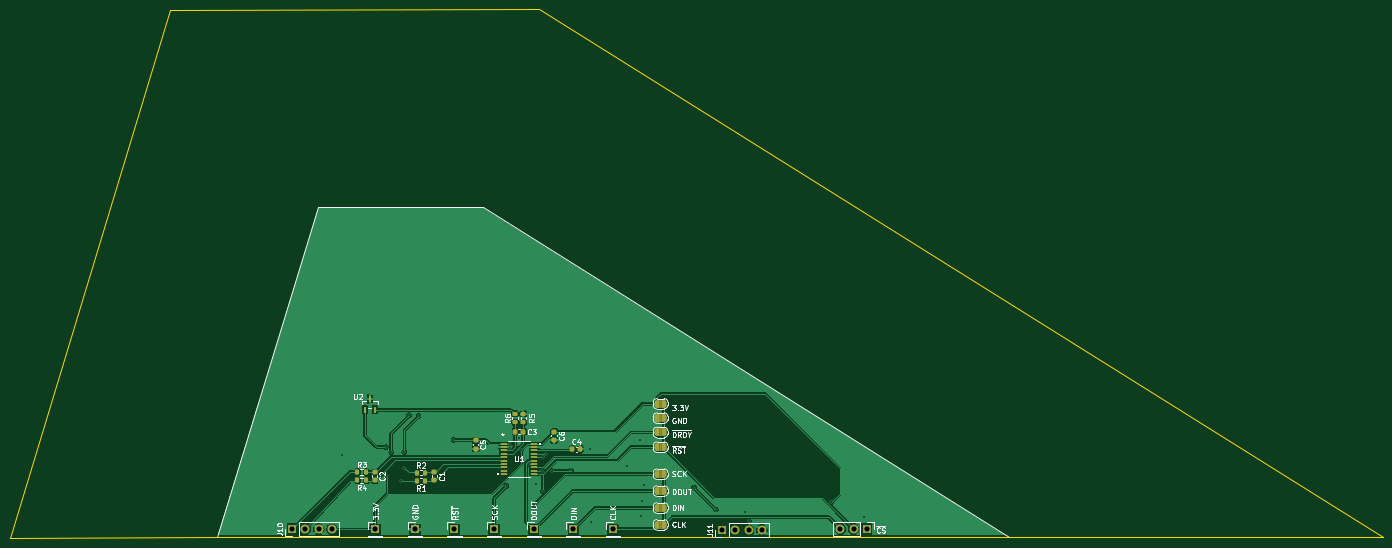
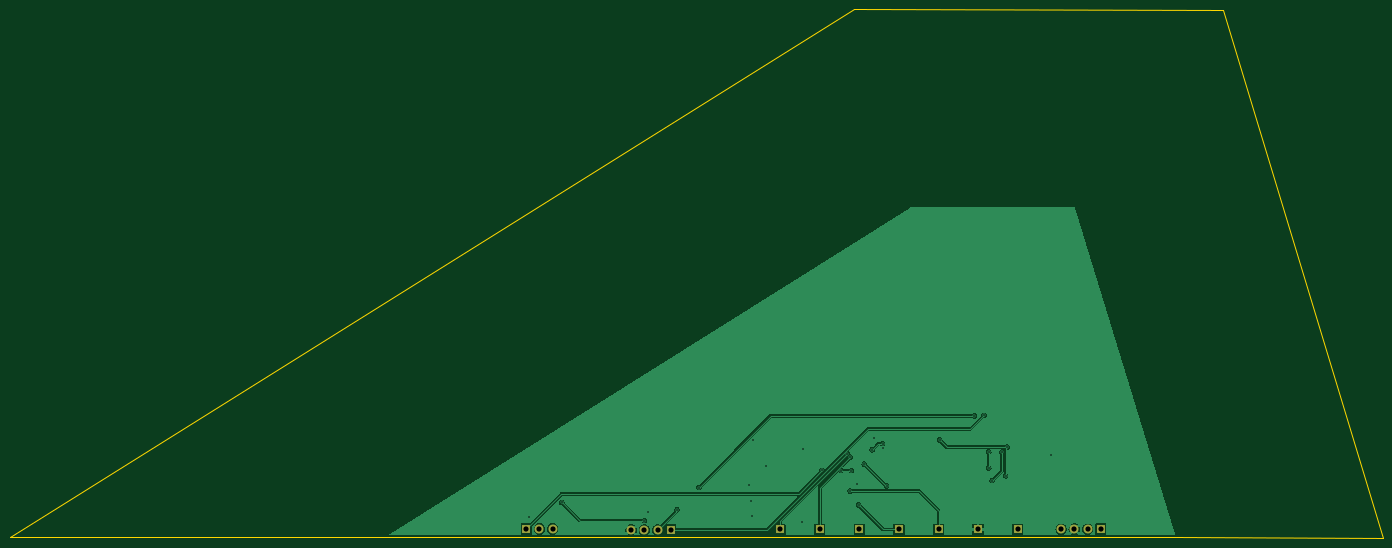
Circuit board: 11 layer files. Board 264.1 x 101.6 mm.
- bottom_copper: SGTC_Center-B_Cu.gbr (55704 bytes)
- bottom_mask: SGTC_Center-B_Mask.gbr (1170 bytes)
- paste: SGTC_Center-B_Paste.gbr (454 bytes)
- bottom_silk: SGTC_Center-B_Silkscreen.gbr (455 bytes)
- outline: SGTC_Center-Edge_Cuts.gbr (734 bytes)
- top_copper: SGTC_Center-F_Cu.gbr (103199 bytes)
- top_mask: SGTC_Center-F_Mask.gbr (6866 bytes)
- paste: SGTC_Center-F_Paste.gbr (3200 bytes)
- top_silk: SGTC_Center-F_Silkscreen.gbr (54726 bytes)
- drill: SGTC_Center-NPTH.drl (269 bytes)
- drill: SGTC_Center-PTH.drl (1250 bytes)

=== bottom_copper: SGTC_Center-B_Cu.gbr (55704 bytes, source omitted) ===
=== bottom_mask: SGTC_Center-B_Mask.gbr ===
%TF.GenerationSoftware,KiCad,Pcbnew,9.0.2*%
%TF.CreationDate,2025-09-07T15:39:01-04:00*%
%TF.ProjectId,SGTC_Center,53475443-5f43-4656-9e74-65722e6b6963,rev?*%
%TF.SameCoordinates,Original*%
%TF.FileFunction,Soldermask,Bot*%
%TF.FilePolarity,Negative*%
%FSLAX46Y46*%
G04 Gerber Fmt 4.6, Leading zero omitted, Abs format (unit mm)*
G04 Created by KiCad (PCBNEW 9.0.2) date 2025-09-07 15:39:01*
%MOMM*%
%LPD*%
G01*
G04 APERTURE LIST*
%ADD10C,1.700000*%
%ADD11R,1.700000X1.700000*%
G04 APERTURE END LIST*
D10*
%TO.C,J11*%
X161310000Y-138650000D03*
X158770000Y-138650000D03*
X156230000Y-138650000D03*
D11*
X153690000Y-138650000D03*
%TD*%
%TO.C,J10*%
X70940000Y-138475000D03*
D10*
X73480000Y-138475000D03*
X76020000Y-138475000D03*
X78560000Y-138475000D03*
%TD*%
D11*
%TO.C,J4*%
X125020000Y-138550000D03*
%TD*%
%TO.C,J8*%
X94540000Y-138550000D03*
%TD*%
%TO.C,J9*%
X86920000Y-138550000D03*
%TD*%
%TO.C,J3*%
X181490000Y-138400000D03*
D10*
X178950000Y-138400000D03*
X176410000Y-138400000D03*
%TD*%
D11*
%TO.C,J7*%
X102160000Y-138550000D03*
%TD*%
%TO.C,J5*%
X117400000Y-138550000D03*
%TD*%
%TO.C,J6*%
X109780000Y-138550000D03*
%TD*%
%TO.C,J2*%
X132640000Y-138550000D03*
%TD*%
M02*

=== paste: SGTC_Center-B_Paste.gbr ===
%TF.GenerationSoftware,KiCad,Pcbnew,9.0.2*%
%TF.CreationDate,2025-09-07T15:39:00-04:00*%
%TF.ProjectId,SGTC_Center,53475443-5f43-4656-9e74-65722e6b6963,rev?*%
%TF.SameCoordinates,Original*%
%TF.FileFunction,Paste,Bot*%
%TF.FilePolarity,Positive*%
%FSLAX46Y46*%
G04 Gerber Fmt 4.6, Leading zero omitted, Abs format (unit mm)*
G04 Created by KiCad (PCBNEW 9.0.2) date 2025-09-07 15:39:00*
%MOMM*%
%LPD*%
G01*
G04 APERTURE LIST*
G04 APERTURE END LIST*
M02*

=== bottom_silk: SGTC_Center-B_Silkscreen.gbr ===
%TF.GenerationSoftware,KiCad,Pcbnew,9.0.2*%
%TF.CreationDate,2025-09-07T15:39:00-04:00*%
%TF.ProjectId,SGTC_Center,53475443-5f43-4656-9e74-65722e6b6963,rev?*%
%TF.SameCoordinates,Original*%
%TF.FileFunction,Legend,Bot*%
%TF.FilePolarity,Positive*%
%FSLAX46Y46*%
G04 Gerber Fmt 4.6, Leading zero omitted, Abs format (unit mm)*
G04 Created by KiCad (PCBNEW 9.0.2) date 2025-09-07 15:39:00*
%MOMM*%
%LPD*%
G01*
G04 APERTURE LIST*
G04 APERTURE END LIST*
M02*

=== outline: SGTC_Center-Edge_Cuts.gbr ===
%TF.GenerationSoftware,KiCad,Pcbnew,9.0.2*%
%TF.CreationDate,2025-09-07T15:39:01-04:00*%
%TF.ProjectId,SGTC_Center,53475443-5f43-4656-9e74-65722e6b6963,rev?*%
%TF.SameCoordinates,Original*%
%TF.FileFunction,Profile,NP*%
%FSLAX46Y46*%
G04 Gerber Fmt 4.6, Leading zero omitted, Abs format (unit mm)*
G04 Created by KiCad (PCBNEW 9.0.2) date 2025-09-07 15:39:01*
%MOMM*%
%LPD*%
G01*
G04 APERTURE LIST*
%TA.AperFunction,Profile*%
%ADD10C,0.050000*%
%TD*%
G04 APERTURE END LIST*
D10*
X47501291Y-38552191D02*
X118500000Y-38477088D01*
X280750000Y-140084924D02*
X118495168Y-38477088D01*
X16700000Y-140102088D02*
X47501291Y-38552191D01*
X56557060Y-140084924D02*
X16700000Y-140102088D01*
X56557060Y-140084924D02*
X280750000Y-140084924D01*
M02*

=== top_copper: SGTC_Center-F_Cu.gbr (103199 bytes, source omitted) ===
=== top_mask: SGTC_Center-F_Mask.gbr (6866 bytes, source omitted) ===
=== paste: SGTC_Center-F_Paste.gbr (3200 bytes, source withheld) ===
=== top_silk: SGTC_Center-F_Silkscreen.gbr (54726 bytes, source omitted) ===
=== drill: SGTC_Center-NPTH.drl ===
M48
; DRILL file {KiCad 9.0.2} date 2025-09-07T15:38:58-0400
; FORMAT={-:-/ absolute / metric / decimal}
; #@! TF.CreationDate,2025-09-07T15:38:58-04:00
; #@! TF.GenerationSoftware,Kicad,Pcbnew,9.0.2
; #@! TF.FileFunction,NonPlated,1,2,NPTH
FMAT,2
METRIC
%
G90
G05
M30

=== drill: SGTC_Center-PTH.drl ===
M48
; DRILL file {KiCad 9.0.2} date 2025-09-07T15:38:58-0400
; FORMAT={-:-/ absolute / metric / decimal}
; #@! TF.CreationDate,2025-09-07T15:38:58-04:00
; #@! TF.GenerationSoftware,Kicad,Pcbnew,9.0.2
; #@! TF.FileFunction,Plated,1,2,PTH
FMAT,2
METRIC
; #@! TA.AperFunction,Plated,PTH,ViaDrill
T1C0.300
; #@! TA.AperFunction,Plated,PTH,ComponentDrill
T2C1.000
%
G90
G05
T1
X80.61Y-124.3
X88.96Y-122.65
X89.25Y-128.225
X90.01Y-123.7
X91.86Y-129.15
X92.51Y-123.65
X92.51Y-126.7
X93.425Y-116.6
X95.25Y-116.7
X101.96Y-121.3
X112.168Y-130.168
X112.81Y-122.775
X112.92Y-122.03
X114.61Y-120.9
X114.91Y-123.2
X116.466Y-125.932
X117.552Y-133.775
X117.81Y-129.8
X118.95Y-127.21
X119.178Y-131.133
X119.18Y-124.64
X119.71Y-123.95
X120.86Y-127.21
X124.55Y-127.2
X128.322Y-123.158
X128.424Y-137.077
X135.31Y-126.4
X137.81Y-121.4
X138.01Y-135.9
X138.31Y-133.15
X138.56Y-129.9
X148.25Y-130.475
X152.5Y-134.725
X157.975Y-135.15
X158.775Y-136.825
X174.651Y-133.324
X180.91Y-136.1
T2
X70.94Y-138.475
X73.48Y-138.475
X76.02Y-138.475
X78.56Y-138.475
X86.92Y-138.55
X94.54Y-138.55
X102.16Y-138.55
X109.78Y-138.55
X117.4Y-138.55
X125.02Y-138.55
X132.64Y-138.55
X153.69Y-138.65
X156.23Y-138.65
X158.77Y-138.65
X161.31Y-138.65
X176.41Y-138.4
X178.95Y-138.4
X181.49Y-138.4
M30

